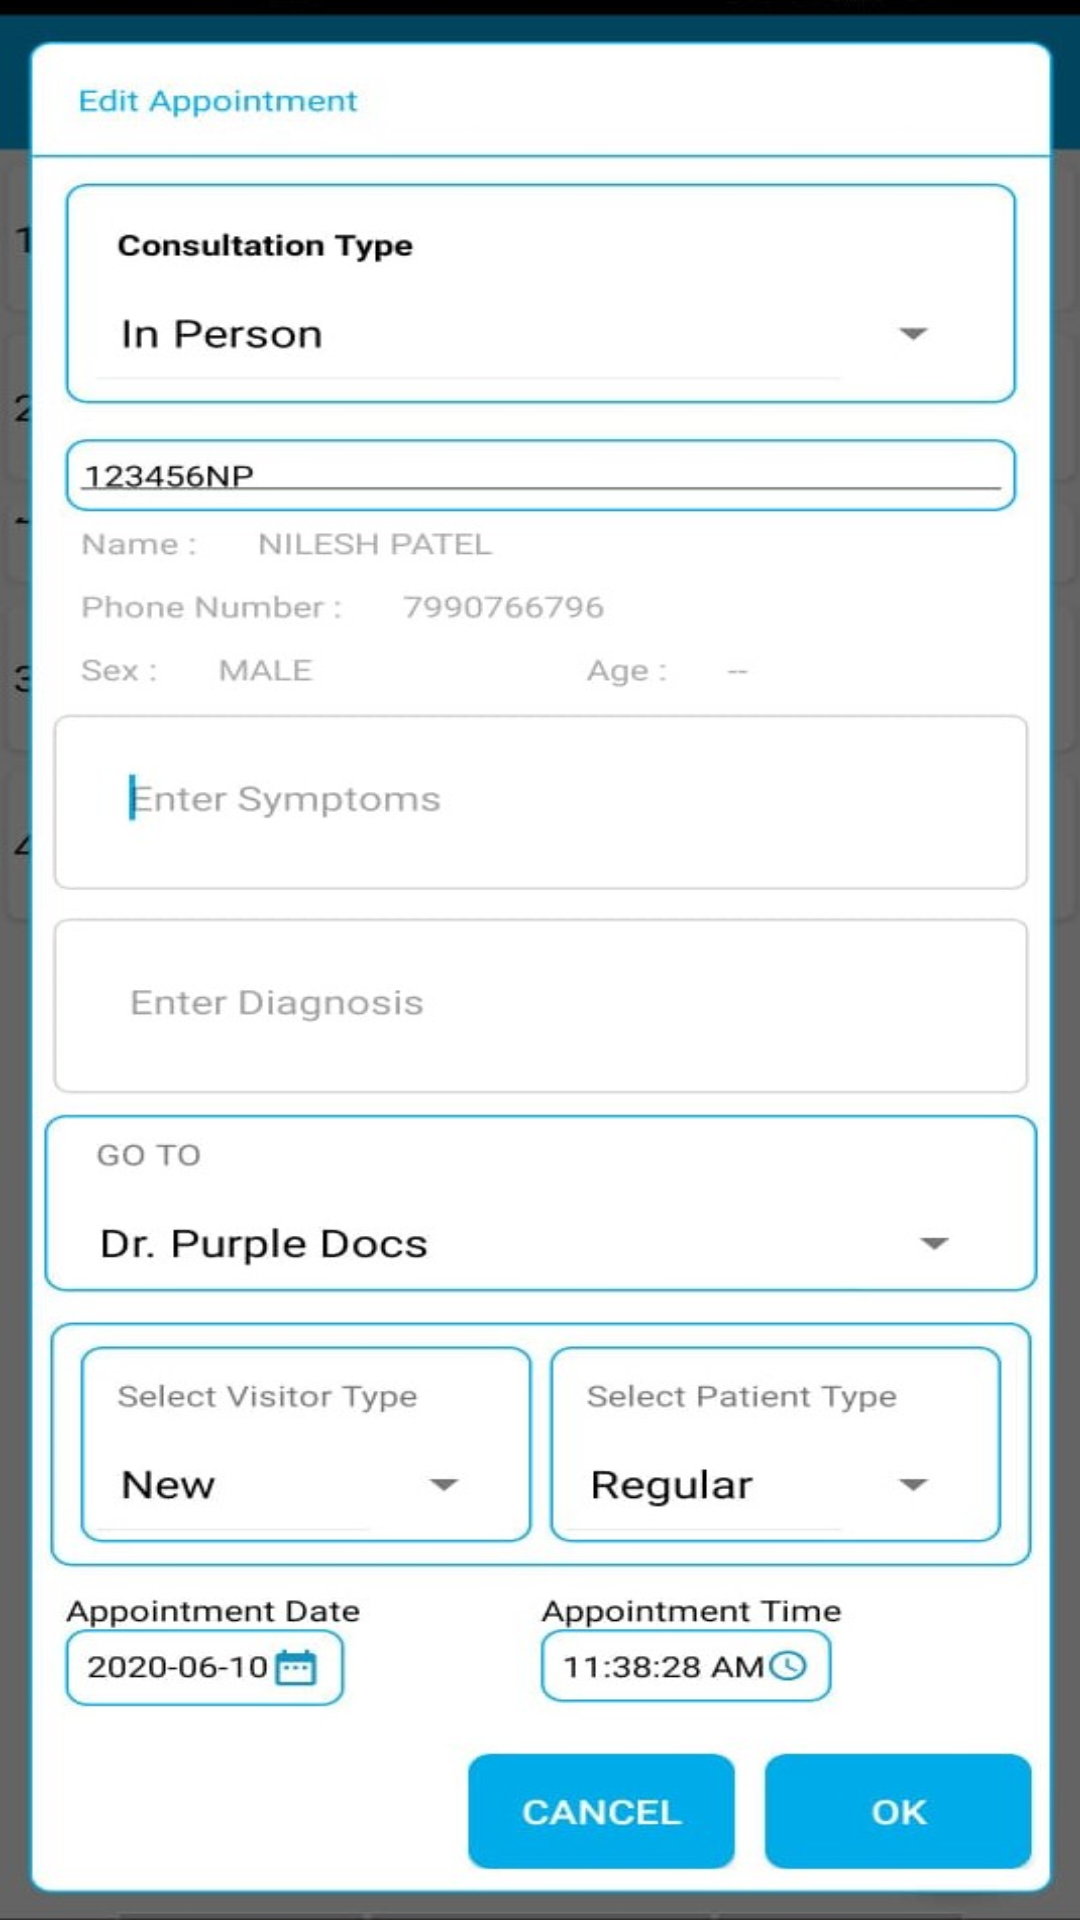

Layout XML and referenced resources for this Android screen:
<!-- AndroidManifest.xml: application theme AppTheme -->
<!-- res/layout/activity_main3.xml -->
<?xml version="1.0" encoding="utf-8"?>
<androidx.constraintlayout.widget.ConstraintLayout
    xmlns:android="http://schemas.android.com/apk/res/android"
    xmlns:app="http://schemas.android.com/apk/res-auto"
    xmlns:tools="http://schemas.android.com/tools"
    android:layout_width="match_parent"
    android:layout_height="match_parent"
    android:scrollbars="vertical"
    android:background="@drawable/image3"
    tools:context=".Main3Activity"/>
<!-- resources referenced by this layout -->
<resources>
  <!-- drawable image3: jpeg bitmap (drawable, 121947 bytes) -->
  <style name="AppTheme" parent="Theme.AppCompat.Light.NoActionBar">
          
          <item name="colorPrimary">@color/colorPrimary</item>
          <item name="colorPrimaryDark">@color/colorPrimaryDark</item>
          <item name="colorAccent">@color/colorAccent</item>
      </style>
  <color name="colorPrimary">#6200EE</color>
  <color name="colorPrimaryDark">#3700B3</color>
  <color name="colorAccent">#03DAC5</color>
</resources>
